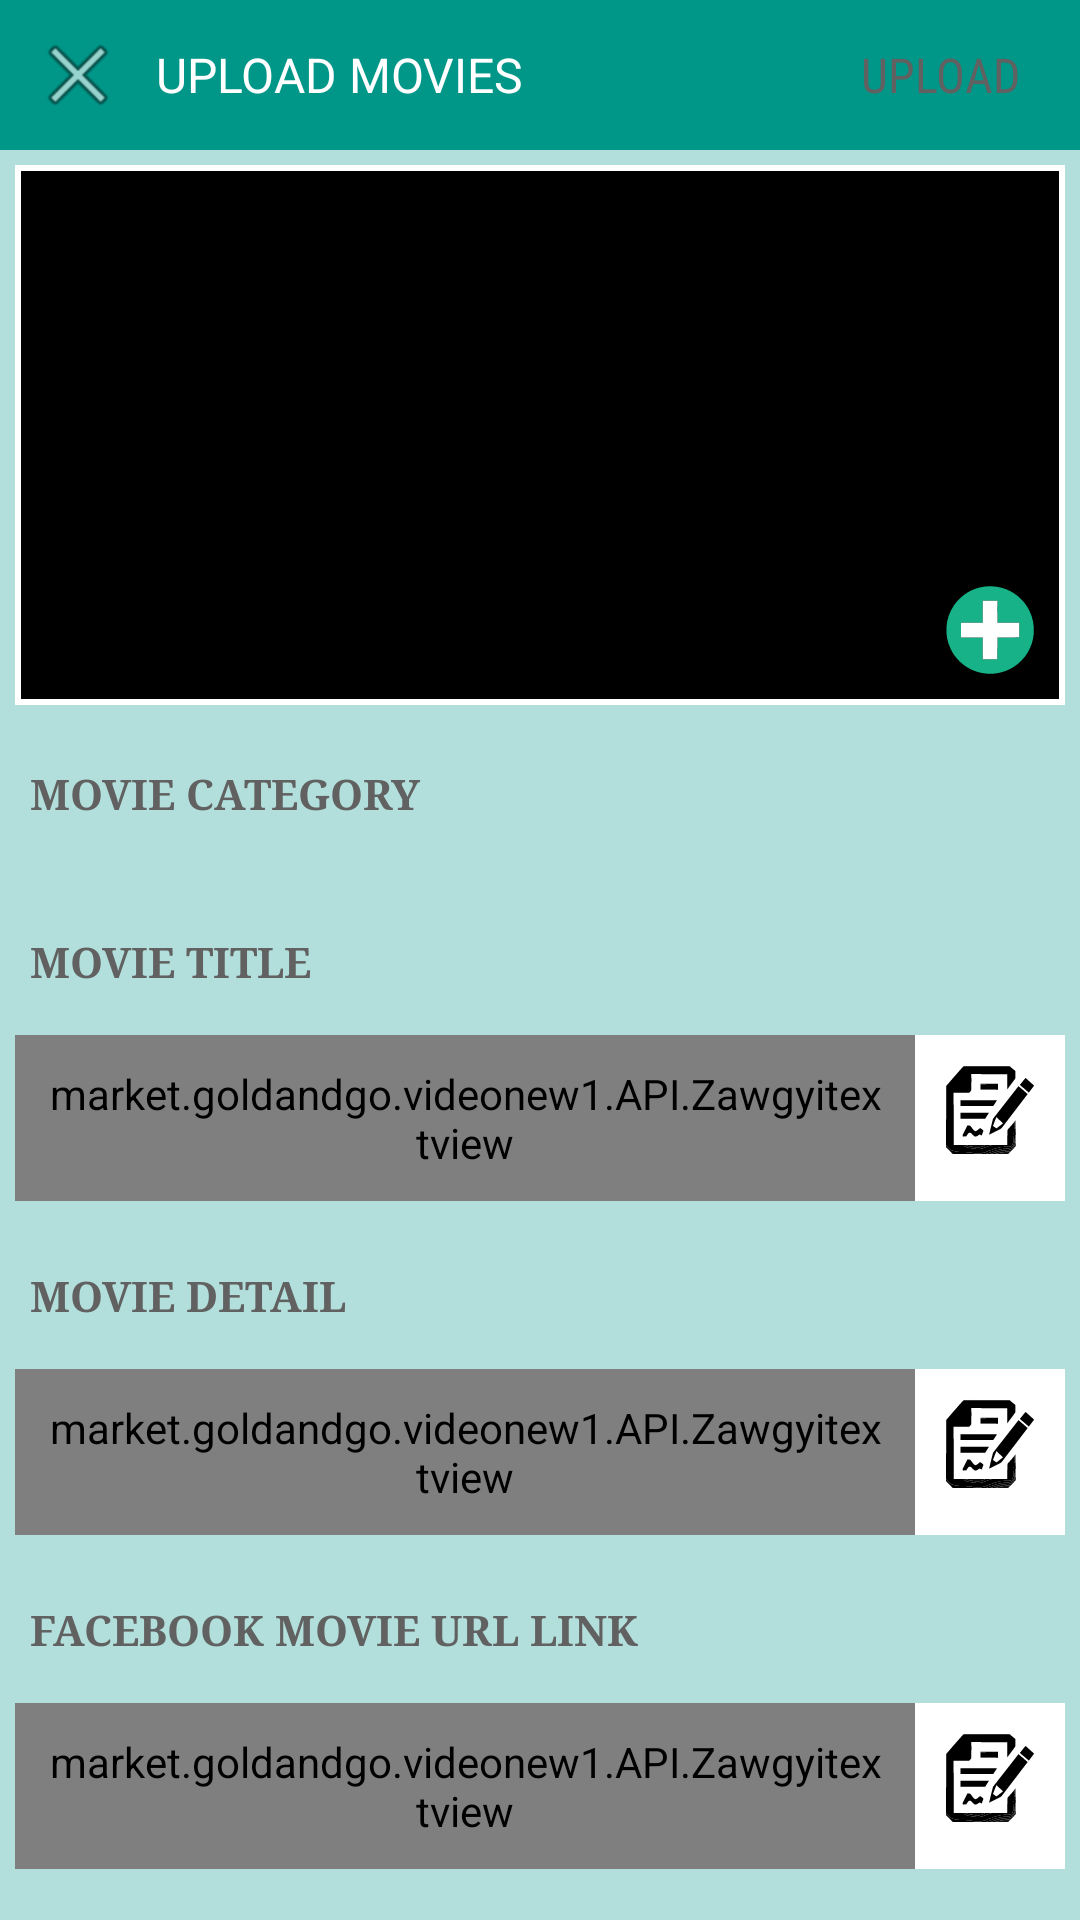

Here is an Android app screen rendered from its layout file. Give the layout XML and the strings, colors and styles it references.
<!-- AndroidManifest.xml: application theme AppTheme -->
<!-- res/layout/movieupload_detail.xml -->
<?xml version="1.0" encoding="utf-8"?>
<LinearLayout xmlns:android="http://schemas.android.com/apk/res/android"
    android:layout_width="match_parent"
    android:layout_height="match_parent"
    android:background="@color/backcolor1"
    android:orientation="vertical">

    <LinearLayout
        android:layout_width="match_parent"
        android:layout_height="50dp"
        android:background="@color/colorPrimary"
        android:orientation="horizontal">

        <ImageView
            android:id="@+id/close"
            android:layout_width="wrap_content"
            android:layout_height="wrap_content"
            android:layout_gravity="center"
            android:layout_marginLeft="10dp"
            android:background="@android:drawable/ic_menu_close_clear_cancel" />

        <TextView
            android:id="@+id/toolbartitle"
            android:layout_width="wrap_content"
            android:layout_height="wrap_content"
            android:layout_gravity="center"
            android:layout_marginLeft="10dp"
            android:fontFamily="sans-serif"
            android:text="UPLOAD MOVIES"
            android:textColor="@color/white"
            android:textSize="16sp" />

        <LinearLayout
            android:layout_width="match_parent"
            android:layout_height="wrap_content"
            android:layout_gravity="center"
            android:layout_marginRight="10dp"
            android:orientation="vertical">

            <TextView
                android:id="@+id/upload"
                android:layout_width="wrap_content"
                android:layout_height="wrap_content"
                android:layout_gravity="right"
                android:layout_marginLeft="10dp"
                android:fontFamily="sans-serif-condensed"
                android:padding="10dp"
                android:text="UPLOAD"
                android:textColor="@color/text_dark_brown"
                android:textSize="16sp" />

        </LinearLayout>


    </LinearLayout>

    <ScrollView
        android:layout_width="match_parent"
        android:layout_height="match_parent"
        android:layout_marginBottom="10dp">

        <LinearLayout
            android:layout_width="match_parent"
            android:layout_height="match_parent"
            android:orientation="vertical">


            <RelativeLayout
                android:layout_width="wrap_content"
                android:layout_height="180dp"
                android:layout_marginLeft="5dp"
                android:layout_marginRight="5dp"
                android:layout_marginTop="5dp"
                android:background="@color/white">

                <ImageView
                    android:id="@+id/iv"
                    android:layout_width="match_parent"
                    android:layout_height="match_parent"
                    android:layout_margin="2dp"
                    android:background="@color/black" />


                <ImageView
                    android:id="@+id/hideiv"
                    android:layout_width="30dp"
                    android:layout_height="30dp"
                    android:layout_alignParentBottom="true"
                    android:layout_alignParentRight="true"
                    android:layout_marginBottom="10dp"
                    android:layout_marginRight="10dp"
                    android:background="@drawable/ic_addimage" />

            </RelativeLayout>

            <TextView
                android:layout_width="wrap_content"
                android:layout_height="wrap_content"
                android:layout_marginTop="10dp"
                android:padding="10dp"
                android:text="MOVIE CATEGORY"
                android:textColor="@color/text_dark_brown"
                android:textStyle="bold"
                android:typeface="serif" />

            <Spinner
                android:id="@+id/spinner2"
                android:layout_width="match_parent"
                android:layout_height="wrap_content"
                android:layout_below="@+id/q_title_ask"
                android:layout_gravity="center_horizontal"
                android:layout_marginLeft="5dp"
                android:layout_marginRight="5dp"
                android:layout_marginTop="5dp"
                android:background="@color/white"
                android:spinnerMode="dropdown" />

            <View
                android:layout_width="match_parent"
                android:layout_height="2dp"
                android:layout_marginLeft="5dp"
                android:layout_marginRight="5dp"
                android:background="@drawable/above_shadow" />


            <TextView
                android:layout_width="wrap_content"
                android:layout_height="wrap_content"
                android:layout_marginTop="10dp"
                android:padding="10dp"
                android:text="MOVIE TITLE"
                android:textColor="@color/text_dark_brown"
                android:textStyle="bold"
                android:typeface="serif" />

            <RelativeLayout
                android:id="@+id/mtitle_btn"
                android:layout_width="match_parent"
                android:layout_height="wrap_content"
                android:layout_marginLeft="5dp"
                android:layout_marginRight="5dp"
                android:layout_marginTop="5dp"
                android:background="@color/white">

                <market.goldandgo.videonew1.API.Zawgyitextview
                    android:id="@+id/title"
                    android:layout_width="match_parent"
                    android:layout_height="wrap_content"
                    android:layout_centerVertical="true"
                    android:layout_marginRight="10dp"
                    android:layout_toLeftOf="@+id/vv"
                    android:layout_toStartOf="@+id/vv"
                    android:maxLines="2"
                    android:padding="10dp"
                    android:text="ရုပ္ရွင္ အမည္"
                    android:textColor="@color/black"
                    android:textSize="14sp" />

                <ImageView
                    android:id="@+id/vv"
                    android:layout_width="30dp"
                    android:layout_height="30dp"
                    android:layout_alignParentRight="true"
                    android:layout_alignParentTop="true"
                    android:layout_marginBottom="10dp"
                    android:layout_marginRight="10dp"
                    android:layout_marginTop="10dp"
                    android:background="@drawable/ic_edit" />


            </RelativeLayout>

            <View
                android:layout_width="match_parent"
                android:layout_height="2dp"
                android:layout_marginLeft="5dp"
                android:layout_marginRight="5dp"
                android:background="@drawable/above_shadow" />


            <TextView
                android:id="@+id/textView"
                android:layout_width="wrap_content"
                android:layout_height="wrap_content"
                android:layout_marginTop="10dp"
                android:padding="10dp"
                android:text="MOVIE DETAIL"
                android:textColor="@color/text_dark_brown"
                android:textStyle="bold"
                android:typeface="serif" />

            <RelativeLayout
                android:id="@+id/mdetailbtn"
                android:layout_width="match_parent"
                android:layout_height="wrap_content"
                android:layout_marginLeft="5dp"
                android:layout_marginRight="5dp"
                android:layout_marginTop="5dp"
                android:background="@color/white">

                <market.goldandgo.videonew1.API.Zawgyitextview
                    android:id="@+id/moviedetail"
                    android:layout_width="match_parent"
                    android:layout_height="wrap_content"
                    android:layout_centerVertical="true"
                    android:layout_marginRight="10dp"
                    android:layout_toLeftOf="@+id/bb"
                    android:layout_toStartOf="@+id/bb"
                    android:padding="10dp"
                    android:text="ရုပ္ရွင္ အညႊန္း (သို႔) ရုပ္ရွင္ အေၾကာင္း"
                    android:textColor="@color/black"
                    android:textSize="14sp" />

                <ImageView
                    android:id="@+id/bb"
                    android:layout_width="30dp"
                    android:layout_height="30dp"
                    android:layout_alignParentRight="true"
                    android:layout_alignParentTop="true"
                    android:layout_marginBottom="10dp"
                    android:layout_marginRight="10dp"
                    android:layout_marginTop="10dp"
                    android:background="@drawable/ic_edit" />


            </RelativeLayout>

            <View
                android:layout_width="match_parent"
                android:layout_height="2dp"
                android:layout_marginLeft="5dp"
                android:layout_marginRight="5dp"
                android:background="@drawable/above_shadow" />


            <TextView
                android:layout_width="wrap_content"
                android:layout_height="wrap_content"
                android:layout_marginTop="10dp"
                android:padding="10dp"
                android:text="FACEBOOK MOVIE URL LINK"
                android:textColor="@color/text_dark_brown"
                android:textStyle="bold"
                android:typeface="serif" />

            <RelativeLayout
                android:id="@+id/murlbtn"

                android:layout_width="match_parent"
                android:layout_height="wrap_content"
                android:layout_marginLeft="5dp"
                android:layout_marginRight="5dp"
                android:layout_marginTop="5dp"
                android:background="@color/white">

                <market.goldandgo.videonew1.API.Zawgyitextview
                    android:id="@+id/movieurl"
                    android:layout_width="match_parent"
                    android:layout_height="wrap_content"
                    android:layout_centerVertical="true"
                    android:layout_marginRight="10dp"
                    android:layout_toLeftOf="@+id/kk"
                    android:layout_toStartOf="@+id/kk"
                    android:padding="10dp"
                    android:text="ြFacebook ရုပ္ရွင္ Link"
                    android:textColor="@color/black"
                    android:textSize="14sp" />

                <ImageView
                    android:id="@+id/kk"

                    android:layout_width="30dp"
                    android:layout_height="30dp"
                    android:layout_alignParentRight="true"
                    android:layout_alignParentTop="true"
                    android:layout_marginBottom="10dp"
                    android:layout_marginRight="10dp"
                    android:layout_marginTop="10dp"
                    android:background="@drawable/ic_edit" />


            </RelativeLayout>

            <View
                android:layout_width="match_parent"
                android:layout_height="2dp"
                android:layout_marginLeft="5dp"
                android:layout_marginRight="5dp"
                android:background="@drawable/above_shadow" />


        </LinearLayout>

    </ScrollView>


</LinearLayout>
<!-- resources referenced by this layout -->
<resources>
  <color name="backcolor1">#b2dfdb</color>
  <color name="black">#000000</color>
  <color name="colorPrimary">#009688</color>
  <color name="text_dark_brown">#616161</color>
  <color name="white">#FFFFFF</color>
  <!-- drawable ic_addimage (drawable) -->
  <vector android:height="24dp" android:viewportHeight="512.0"
      android:viewportWidth="512.0" android:width="24dp" xmlns:android="http://schemas.android.com/apk/res/android">
      <path android:fillColor="#17b287"
          android:pathData="M245.3,7.4C280.9,5.7 316.9,11.7 349.9,25.1C405.7,47.4 452.7,90.8 479.4,144.6C500.1,185.6 508.8,232.4 504.8,278.1C501.6,315.3 489.8,351.7 470.7,383.7C451.2,416.4 424.1,444.4 392.2,465.1C361.5,485.1 326.3,498.1 290,502.9C246.8,508.6 202.1,503.2 161.8,486.4C104.7,463.1 57.1,417.6 31.1,361.8C13.9,325.2 6,284.4 8,244C10,198.9 24.7,154.4 50.1,117C77.7,75.8 118,43.2 164.1,24.9C189.9,14.5 217.5,8.6 245.3,7.4M215,90C215,131.7 215.1,173.3 215,215C173.6,215.1 132.3,215 91,215C91,242.7 91,270.3 91,298C132.3,298 173.7,297.9 215,298C215.1,339.3 214.9,380.6 215,421.9C242.7,422 270.3,422 297.9,421.9C298.1,380.6 297.9,339.3 298,298C339.7,297.9 381.3,298.1 422.9,297.9C423,270.3 423,242.7 422.9,215.1C381.3,214.9 339.7,215.1 298,215C297.9,173.3 298,131.7 298,90C270.3,90 242.7,90 215,90Z"
          android:strokeColor="#17b287" android:strokeWidth="0.09375"/>
      <path android:fillColor="#fefefe"
          android:pathData="M215,90C242.7,90 270.3,90 298,90C298,131.7 297.9,173.3 298,215C339.7,215.1 381.3,214.9 422.9,215.1C423,242.7 423,270.3 422.9,297.9C381.3,298.1 339.7,297.9 298,298C297.9,339.3 298.1,380.6 297.9,421.9C270.3,422 242.7,422 215,421.9C214.9,380.6 215.1,339.3 215,298C173.7,297.9 132.3,298 91,298C91,270.3 91,242.7 91,215C132.3,215 173.6,215.1 215,215C215.1,173.3 215,131.7 215,90Z"
          android:strokeColor="#fefefe" android:strokeWidth="0.09375"/>
  </vector>
  <!-- drawable ic_edit: vector/xml drawable (drawable, 12099 chars, omitted) -->
  <style name="AppTheme" parent="Theme.AppCompat.Light.NoActionBar">
          
          <item name="colorPrimary">@color/colorPrimary</item>
          <item name="colorPrimaryDark">@color/colorPrimaryDark</item>
          <item name="colorAccent">@color/colorAccent</item>
      </style>
  <color name="colorPrimaryDark">#004d40</color>
  <color name="colorAccent">#FF4081</color>
</resources>
